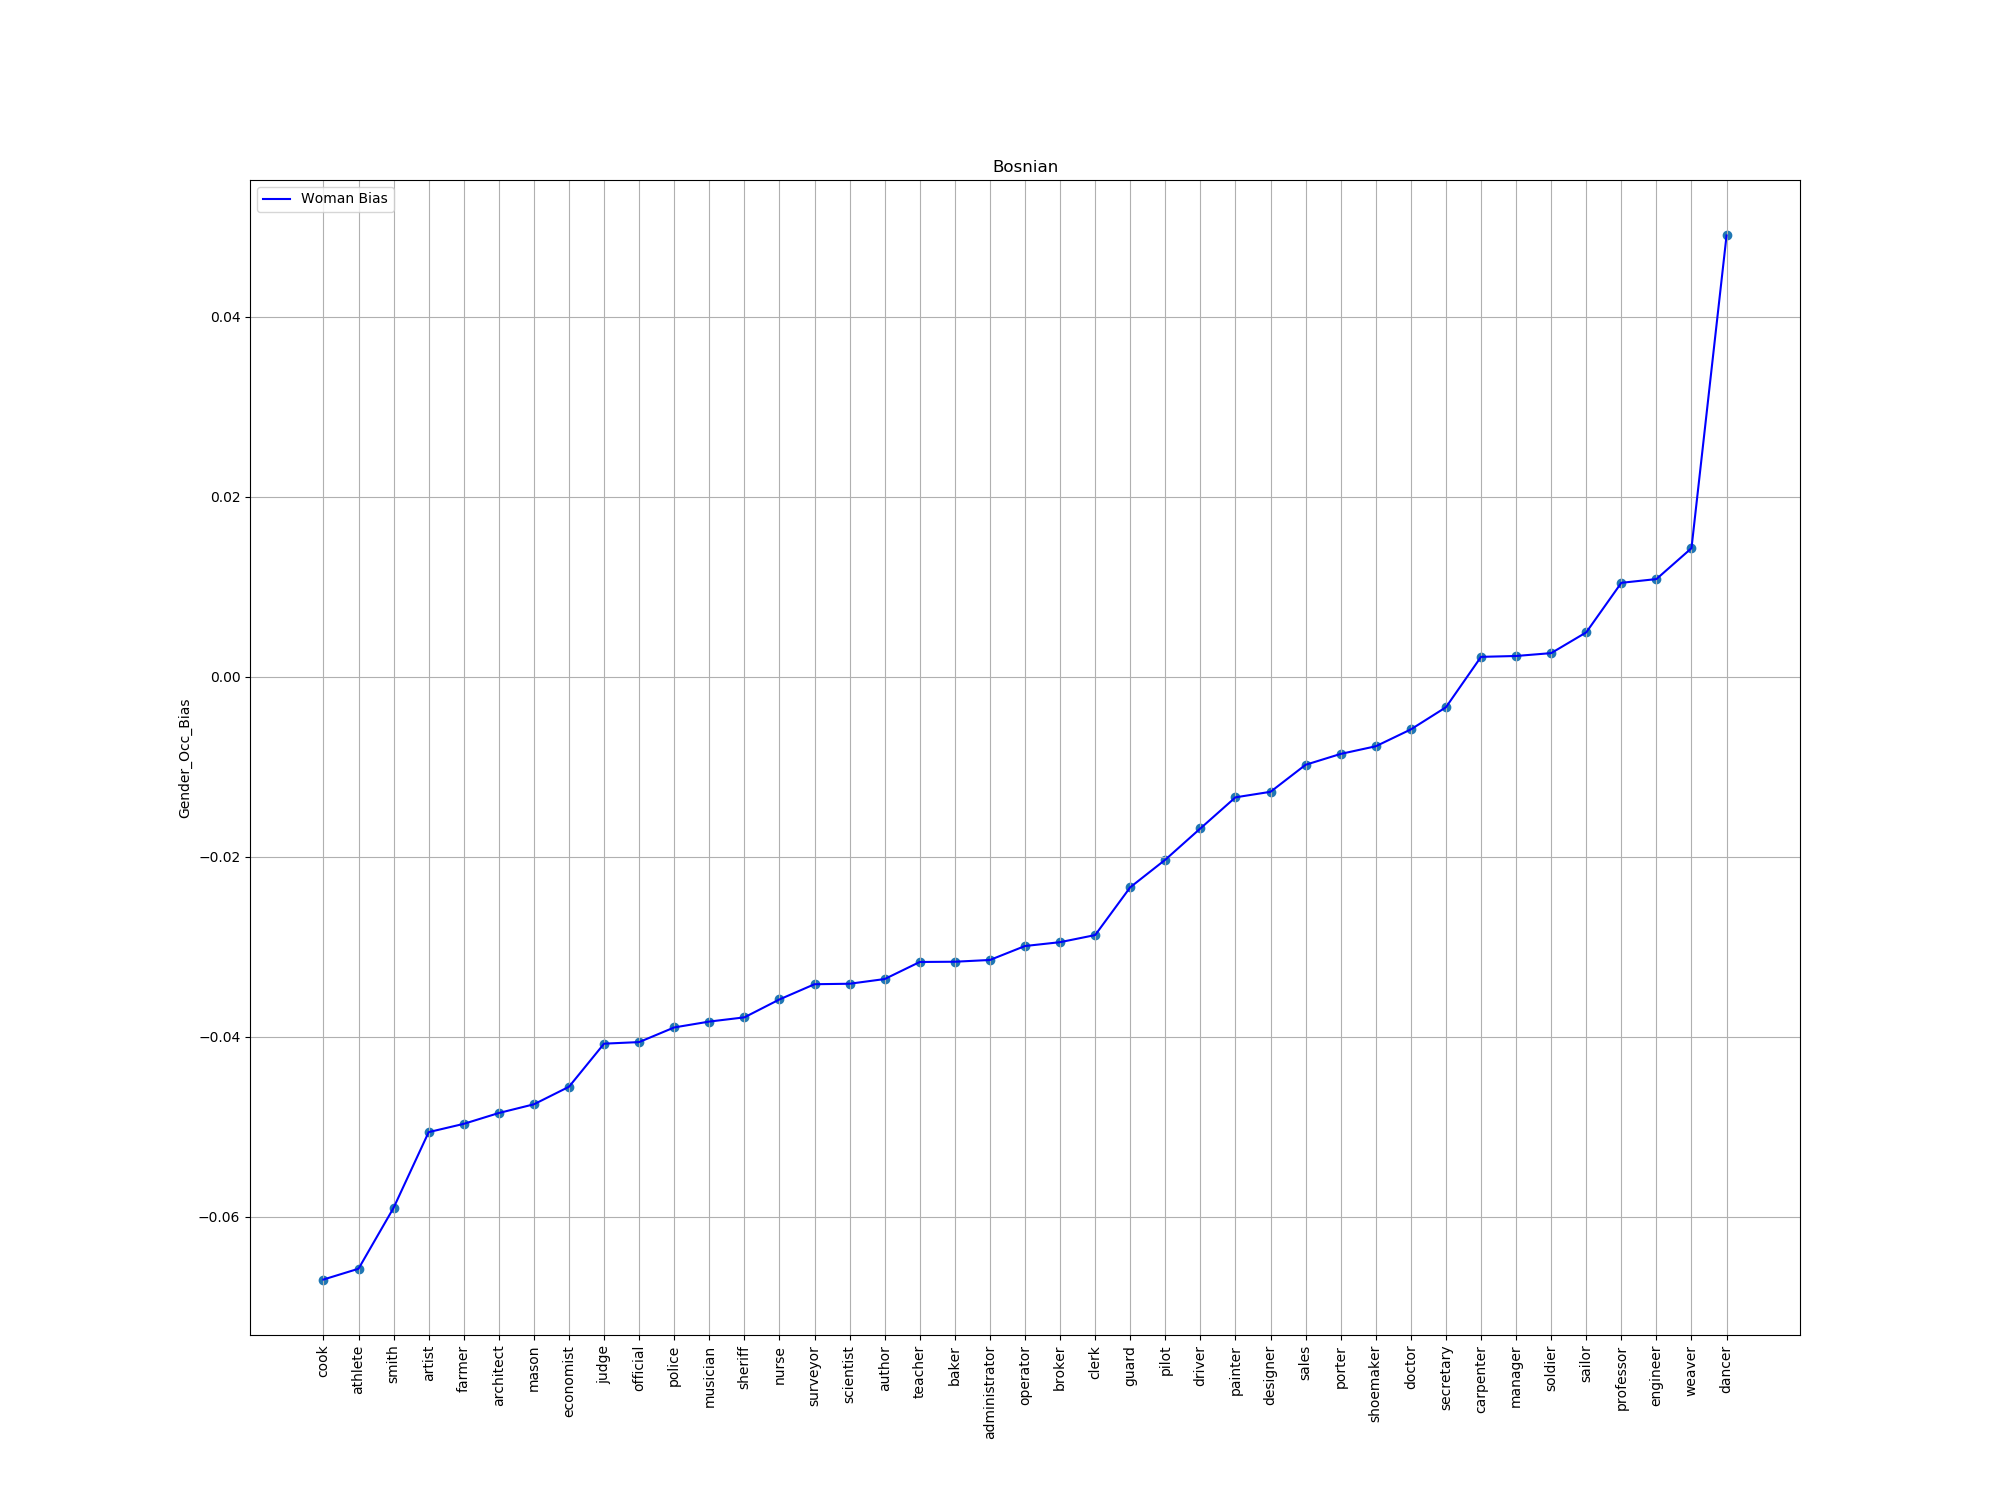

The file beside this chart, header and first rows:
index, trans, bias
87, cook, -0.06696
25, athlete, -0.06576
21, smith, -0.05899
79, artist, -0.05058
52, farmer, -0.04967
12, architect, -0.04846
86, mason, -0.04749
35, economist, -0.04555
69, judge, -0.04076
38, official, -0.04058
94, police, -0.03896
59, musician, -0.03831
71, sheriff, -0.03784
40, nurse, -0.03585
9, surveyor, -0.03416
74, scientist, -0.0341
32, author, -0.03358
14, teacher, -0.03169
20, baker, -0.03166
92, administrator, -0.03146
6, operator, -0.02991
29, broker, -0.02949
33, clerk, -0.0287
98, guard, -0.02339
90, pilot, -0.02033
96, driver, -0.01685
83, painter, -0.0134
65, designer, -0.01278
18, sales, -0.009782
41, porter, -0.008575
84, shoemaker, -0.007727
1, doctor, -0.005854
45, secretary, -0.003394
78, carpenter, 0.002205
22, manager, 0.002302
80, soldier, 0.00262
57, sailor, 0.004926
48, professor, 0.01043
77, engineer, 0.01084
58, weaver, 0.01427
27, dancer, 0.04901
